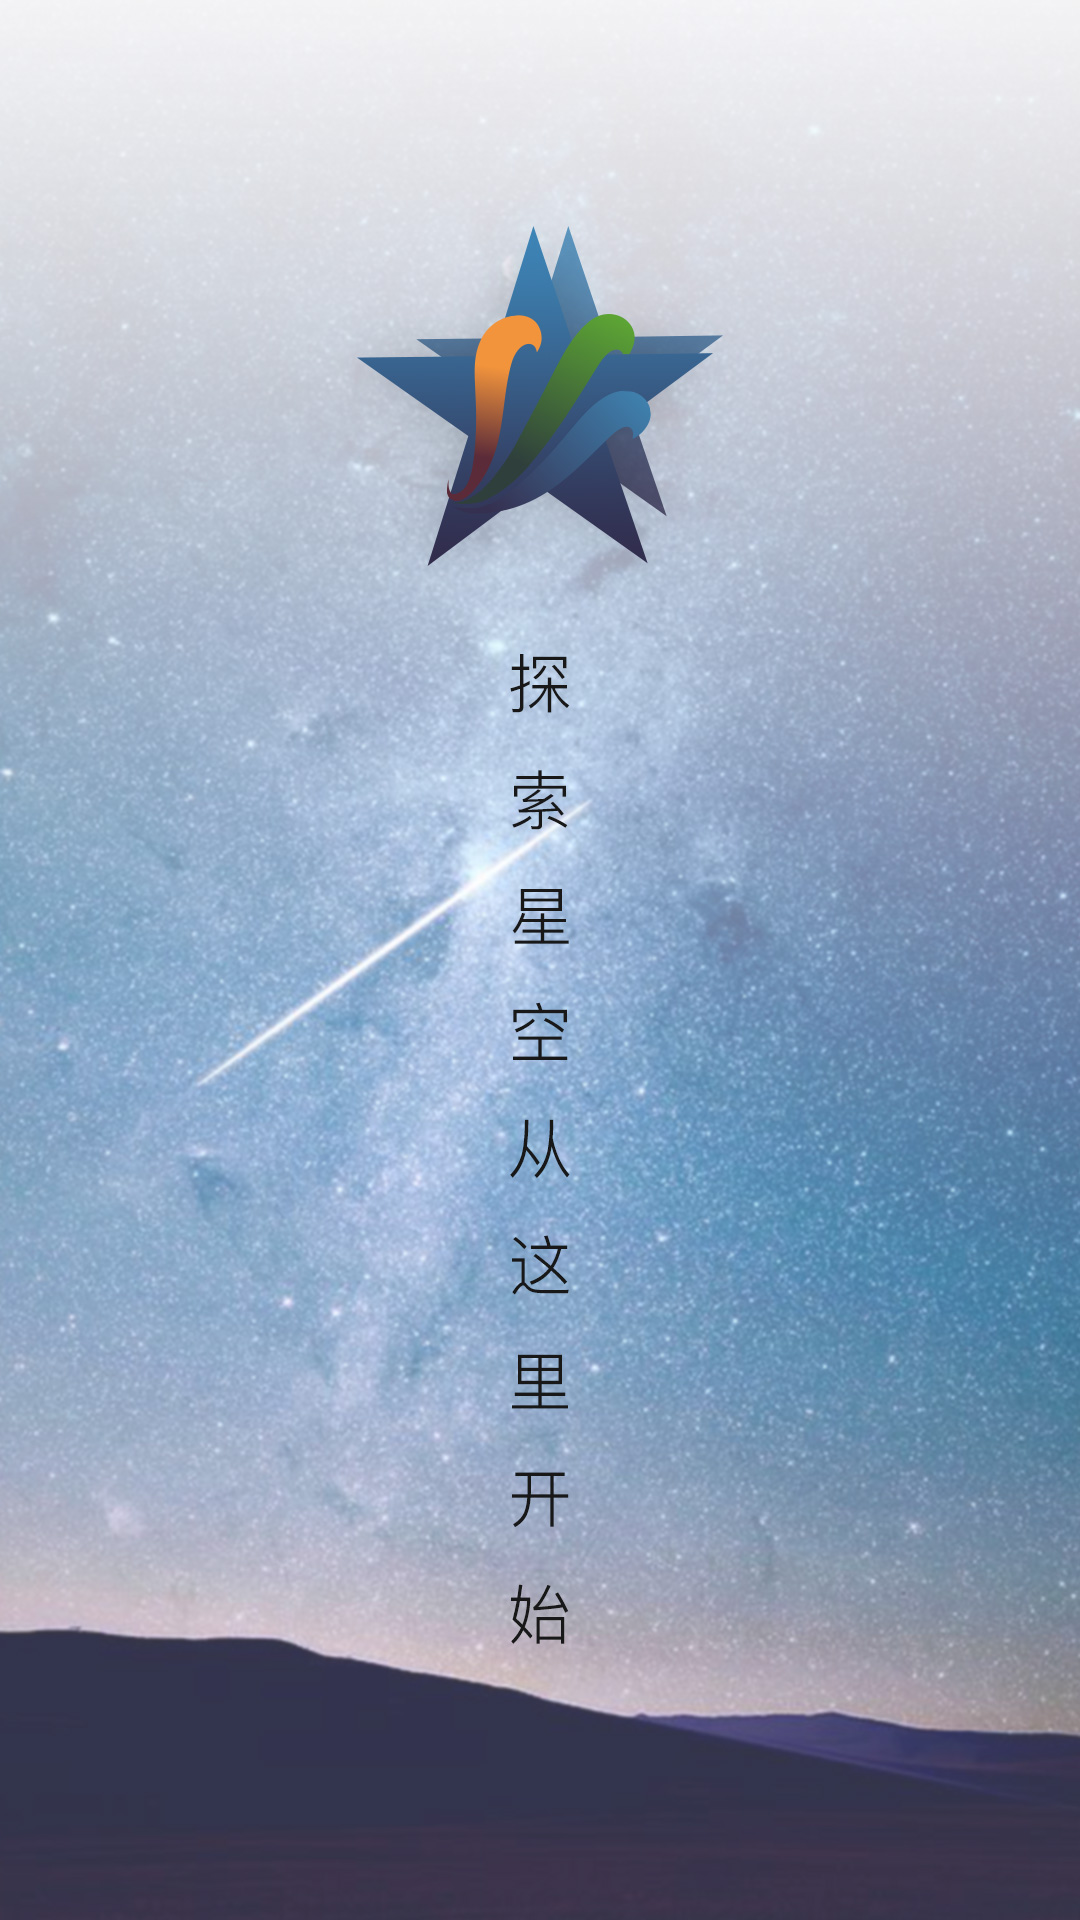

Layout XML and referenced resources for this Android screen:
<!-- AndroidManifest.xml: activity theme SplashTheme -->
<!-- res/layout/activity_splash.xml -->
<?xml version="1.0" encoding="utf-8"?>
<LinearLayout xmlns:android="http://schemas.android.com/apk/res/android"
    xmlns:app="http://schemas.android.com/apk/res-auto"
    xmlns:tools="http://schemas.android.com/tools"
    android:layout_width="match_parent"
    android:layout_height="match_parent"
    android:orientation="vertical"
    tools:context="com.starrysky.activity.SplashActivity"
    android:background="@drawable/background_splash">

    
</LinearLayout>
<!-- resources referenced by this layout -->
<resources>
  <!-- drawable background_splash (drawable) -->
  <?xml version="1.0" encoding="utf-8"?>
  <layer-list xmlns:android="http://schemas.android.com/apk/res/android">
  
      <item
          android:drawable="@color/gray"/>
  
      <item>
          <bitmap
              android:gravity="fill"
              android:src="@drawable/splash"/>
      </item>
  
  </layer-list>
  <!-- drawable logo: png bitmap (drawable, 40818 bytes) -->
  <!-- drawable scan: png bitmap (drawable, 38590 bytes) -->
  <style name="SplashTheme" parent="Theme.AppCompat.NoActionBar">
          
      </style>
  <color name="gray">#666666</color>
  <!-- drawable splash: jpg bitmap (drawable, 352797 bytes) -->
</resources>
